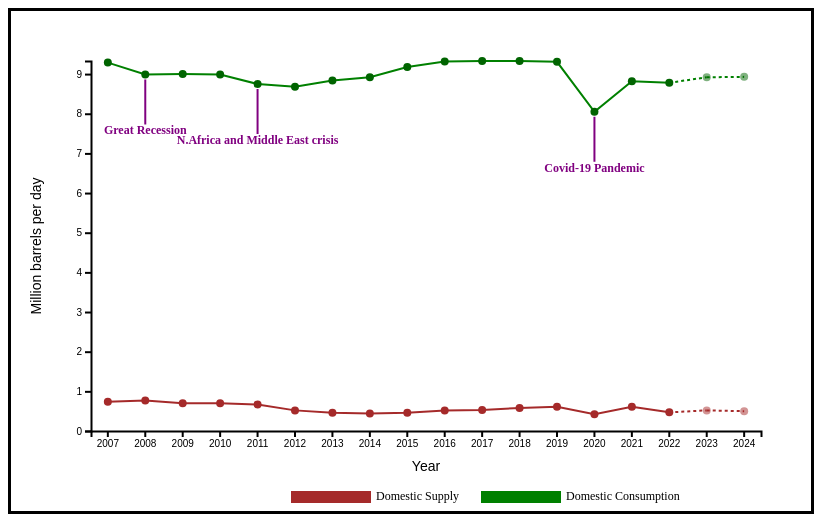
D3 v7 page, settled after 480 driven frames (8 s of simulated time); the page loaded 1 data file(s).


// ── scene3.js
// Load data from CSV file
async function initScene3() {
  const data = await d3.csv('gasinv_year.csv', function (d) {
    return {
      year: +d.year,
      consumed: +d.consumed,
      gas_supply: +d.gas_supply
    };
  });

  // Set up SVG container
  const svgWidth = 800;
  const svgHeight = 500;
  const margin = { top: 50, right: 50, bottom: 80, left: 80 }; // Increased bottom and left margin for axis labels
  const chartWidth = svgWidth - margin.left - margin.right;
  const chartHeight = svgHeight - margin.top - margin.bottom;

  const svg = d3.select('.chart')
    .attr('width', svgWidth)
    .attr('height', svgHeight);

  const chart = svg.append('g')
    .attr('transform', 'translate(' + margin.left + ',' + margin.top + ')');

  // Create scales for x and y axes
  const xScale = d3.scaleBand()
    .domain(data.map(d => d.year))
    .range([0, chartWidth])
    .paddingInner(0.1);

  const yScale = d3.scaleLinear()
    .domain([0, d3.max(data, d => Math.max(d.consumed, d.gas_supply))])
    .range([chartHeight, 0]);

  // Create and style lines
  const lineConsumed = d3.line()
    .x(d => xScale(d.year) + xScale.bandwidth() / 2)
    .y(d => yScale(d.consumed));

  const lineGasSupply = d3.line()
    .x(d => xScale(d.year) + xScale.bandwidth() / 2)
    .y(d => yScale(d.gas_supply));

  // Add tooltip group
  const tooltipGroup = chart.append('g');

  // Append lines for data before 2023
  chart.append('path')
    .datum(data.filter(d => d.year <= 2022))
    .attr('fill', 'none')
    .attr('stroke', 'green')
    .attr('stroke-width', 2)
    .attr('d', lineConsumed);

  chart.append('path')
    .datum(data.filter(d => d.year <= 2022))
    .attr('fill', 'none')
    .attr('stroke', 'brown')
    .attr('stroke-width', 2)
    .attr('d', lineGasSupply);

  // Append dotted lines for data between 2022 and 2023
  chart.append('path')
    .datum(data.filter(d => d.year >= 2022 && d.year <= 2023))
    .attr('fill', 'none')
    .attr('stroke', 'green')
    .attr('stroke-dasharray', '3 3') // Dotted line style
    .attr('stroke-width', 2)
    .attr('d', lineConsumed);

  chart.append('path')
    .datum(data.filter(d => d.year >= 2022 && d.year <= 2023))
    .attr('fill', 'none')
    .attr('stroke', 'brown')
    .attr('stroke-dasharray', '3 3') // Dotted line style
    .attr('stroke-width', 2)
    .attr('d', lineGasSupply);

  // Append dotted lines for data between 2023 and 2024
  chart.append('path')
    .datum(data.filter(d => d.year >= 2023 && d.year <= 2024))
    .attr('fill', 'none')
    .attr('stroke', 'green')
    .attr('stroke-dasharray', '3 3') // Dotted line style
    .attr('stroke-width', 2)
    .attr('d', lineConsumed);

  chart.append('path')
    .datum(data.filter(d => d.year >= 2023 && d.year <= 2024))
    .attr('fill', 'none')
    .attr('stroke', 'brown')
    .attr('stroke-dasharray', '3 3') // Dotted line style
    .attr('stroke-width', 2)
    .attr('d', lineGasSupply);

  // Add circular points for each year on the lines (up to and including 2022)
  const circleDataUpTo2022 = data.filter(d => d.year <= 2022);
  chart.selectAll('circle.consumed')
    .data(circleDataUpTo2022)
    .enter()
    .append('circle')
    .attr('class', 'consumed')
    .attr('cx', d => xScale(d.year) + xScale.bandwidth() / 2)
    .attr('cy', d => yScale(d.consumed))
    .attr('r', 4)
    .attr('fill', 'darkgreen')
    .on('mouseover', function (event, d) {
      tooltipGroup.append('text')
        .attr('x', xScale(d.year) + xScale.bandwidth() / 2)
        .attr('y', yScale(d.consumed) - 10)
        .attr('fill', 'red')
        .attr('text-anchor', 'middle')
        .attr('font-size', '15px')
        .attr('font-weight', 'bold')
        .text(`${d.consumed} MMbpd`);
    })
    .on('mouseout', function () {
      tooltipGroup.selectAll('text').remove();
    });

  chart.selectAll('circle.gas_supply')
    .data(circleDataUpTo2022)
    .enter()
    .append('circle')
    .attr('class', 'gas_supply')
    .attr('cx', d => xScale(d.year) + xScale.bandwidth() / 2)
    .attr('cy', d => yScale(d.gas_supply))
    .attr('r', 4)
    .attr('fill', 'brown')
    .on('mouseover', function (event, d) {
      // Show tooltip on mouseover
      tooltipGroup.append('text')
        .attr('x', xScale(d.year) + xScale.bandwidth() / 2)
        .attr('y', yScale(d.gas_supply) - 10)
        .attr('fill', 'red')
        .attr('text-anchor', 'middle')
        .attr('font-size', '15px')
        .attr('font-weight', 'bold')
        .text(`${d.gas_supply} MMbpd`);
    })
    .on('mouseout', function () {
      // Remove tooltip on mouseout
      tooltipGroup.selectAll('text').remove();
    });

  // Add circular points for each year on the lines (after 2022) with reduced opacity for dotted appearance
  const circleDataAfter2022 = data.filter(d => d.year > 2022);

  chart.selectAll('circle.consumed-after')
    .data(circleDataAfter2022)
    .enter()
    .append('circle')
    .attr('class', 'consumed-after')
    .attr('cx', d => xScale(d.year) + xScale.bandwidth() / 2)
    .attr('cy', d => yScale(d.consumed))
    .attr('r', 4)
    .attr('fill', 'darkgreen')
    .attr('opacity', 0.5) // Reduce opacity for dotted circles
    .on('mouseover', function (event, d) {
      tooltipGroup.append('text')
        .attr('x', xScale(d.year) + xScale.bandwidth() / 2)
        .attr('y', yScale(d.consumed) - 10)
        .attr('fill', 'red')
        .attr('text-anchor', 'middle')
        .attr('font-size', '15px')
        .attr('font-weight', 'bold')
        .text(`${d.consumed} MMbpd`);
    })
    .on('mouseout', function () {
      // Remove tooltip on mouseout
      tooltipGroup.selectAll('text').remove();
    });

  chart.selectAll('circle.gas_supply-after')
    .data(circleDataAfter2022)
    .enter()
    .append('circle')
    .attr('class', 'gas_supply-after')
    .attr('cx', d => xScale(d.year) + xScale.bandwidth() / 2)
    .attr('cy', d => yScale(d.gas_supply))
    .attr('r', 4)
    .attr('fill', 'brown')
    .attr('opacity', 0.5) // Reduce opacity for dotted circles
    .on('mouseover', function (event, d) {
      // Show tooltip on mouseover
      tooltipGroup.append('text')
        .attr('x', xScale(d.year) + xScale.bandwidth() / 2)
        .attr('y', yScale(d.gas_supply) - 10)
        .attr('fill', 'red')
        .attr('text-anchor', 'middle')
        .attr('font-size', '15px')
        .attr('font-weight', 'bold')
        .text(`${d.gas_supply} MMbpd`);
    })
    .on('mouseout', function () {
      // Remove tooltip on mouseout
      tooltipGroup.selectAll('text').remove();
    });

  // Add x-axis with label
  const xAxisGroup = chart.append('g')
    .attr('transform', 'translate(0,' + chartHeight + ')')
    .call(d3.axisBottom(xScale));

  xAxisGroup.selectAll('path').attr('stroke-width', '2').attr('stroke', 'black');
  xAxisGroup.selectAll('line').attr('stroke-width', '2').attr('stroke', 'black');

  xAxisGroup.append('text') // X-axis label
    .attr('x', chartWidth / 2)
    .attr('y', 40)
    .attr('fill', 'black')
    .attr('text-anchor', 'middle')
    .attr('font-size', '14px')
    .text('Year');

  // Add y-axis with label
  const yAxisGroup = chart.append('g')
    .call(d3.axisLeft(yScale));

  yAxisGroup.selectAll('path').attr('stroke-width', '2').attr('stroke', 'black');
  yAxisGroup.selectAll('line').attr('stroke-width', '2').attr('stroke', 'black');

  yAxisGroup.append('text') // Y-axis label
    .attr('transform', 'rotate(-90)')
    .attr('x', -chartHeight / 2)
    .attr('y', -50)
    .attr('fill', 'black')
    .attr('text-anchor', 'middle')
    .attr('font-size', '14px')
    .text('Million barrels per day');

  // Add legends
  const legendWidth = 80;
  const legendHeight = 12;
  const legendSpacing = 110; // Increase spacing between the legends

  // Brown legend for Consumption
  const legendConsumption = chart.append('g')
    .attr('transform', `translate(${(chartWidth - (2 * legendWidth) - legendSpacing) / 2}, ${chartHeight + 60})`);

  legendConsumption.append('rect')
    .attr('width', legendWidth)
    .attr('height', legendHeight)
    .attr('fill', 'brown');

  legendConsumption.append('text')
    .attr('x', legendWidth + 5)
    .attr('y', legendHeight / 2)
    .attr('fill', 'black')
    .attr('font-size', '12px')
    .attr('alignment-baseline', 'middle')
    .text('Domestic Supply');

  // Green legend for Domestic Supply
  const legendDomesticSupply = chart.append('g')
    .attr('transform', `translate(${(chartWidth + legendSpacing) / 2}, ${chartHeight + 60})`);

  legendDomesticSupply.append('rect')
    .attr('width', legendWidth)
    .attr('height', legendHeight)
    .attr('fill', 'green');

  legendDomesticSupply.append('text')
    .attr('x', legendWidth + 5)
    .attr('y', legendHeight / 2)
    .attr('fill', 'black')
    .attr('font-size', '12px')
    .attr('alignment-baseline', 'middle')
    .text('Domestic Consumption');

// Add annotations for specific years
const annotations = [
  {
    year: 2008,
    label: 'Great Recession'
  },
  {
    year: 2011,
    label: 'N.Africa and Middle East crisis'
  },
  {
    year: 2020,
    label: 'Covid-19 Pandemic'
  }
];

const lineGroup = chart.append('g'); // Create a group for lines

chart.selectAll('.annotation-text')
  .data(annotations)
  .enter()
  .append('text')
  .attr('class', 'annotation-text')
  .attr('x', d => xScale(d.year) + xScale.bandwidth() / 2)
  .attr('y', d => yScale(data.find(item => item.year === d.year).consumed) + 60)
  .attr('fill', 'purple')
  .attr('text-anchor', 'middle')
  .attr('font-size', '12px')
  .attr('font-weight', 'bold')
  .text(d => d.label);

// Add lines connecting annotations to data points
chart.selectAll('.annotation-line')
  .data(annotations)
  .enter()
  .append('line')
  .attr('class', 'annotation-line')
  .attr('x1', d => xScale(d.year) + xScale.bandwidth() / 2)
  .attr('y1', d => yScale(data.find(item => item.year === d.year).consumed) + 50)
  .attr('x2', d => xScale(d.year) + xScale.bandwidth() / 2)
  .attr('y2', d => yScale(data.find(item => item.year === d.year).consumed) + 5)
  .attr('stroke', 'purple')
  .attr('stroke-width', 2);


}


### data: gasinv_year.csv
?year, gas_supply, total_petroleum_supply, consumed, inventory
2007, 0.74, 20.68, 9.29, 218.1
2008, 0.77, 19.5, 8.99, 213.6
2009, 0.7, 18.77, 9, 223.3
2010, 0.7, 19.19, 8.99, 219.4
2011, 0.67, 18.89, 8.75, 223.1
2012, 0.52, 18.48, 8.68, 230.9
2013, 0.46, 18.97, 8.84, 228
2014, 0.44, 19.1, 8.92, 240.4
2015, 0.46, 19.53, 9.18, 235.5
2016, 0.52, 19.69, 9.32, 238.6
2017, 0.53, 19.95, 9.33, 236.8
2018, 0.58, 20.51, 9.33, 246.5
2019, 0.61, 20.55, 9.31, 254.1
2020, 0.42, 18.19, 8.05, 243.4
2021, 0.61, 19.88, 8.82, 232.2
2022, 0.47, 20.28, 8.78, 224.3
2023, 0.52, 20.44, 8.92, 239.9
2024, 0.5, 20.79, 8.93, 237.1